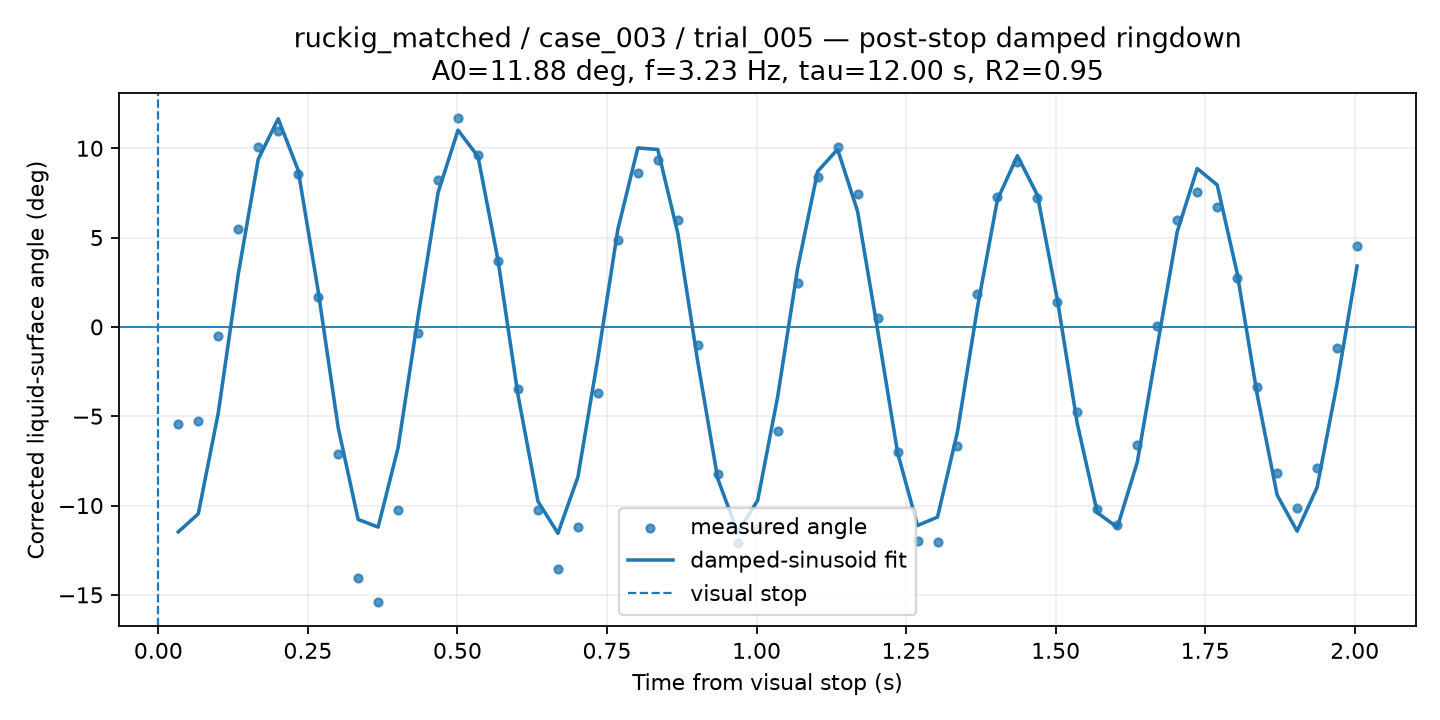

Values plotted in this chart, from the file beside it:
time_from_visual_stop_s, surface_angle_corrected_deg, fit_used, quality, ringdown_fit_angle_deg
0.0334, -5.447, 1, GOOD, -11.47
0.0668, -5.244, 1, GOOD, -10.46
0.1002, -0.4969, 1, GOOD, -4.814
0.1336, 5.487, 1, GOOD, 2.95
0.167, 10.04, 1, GOOD, 9.385
0.2004, 10.97, 1, CHECK, 11.65
0.2338, 8.562, 1, CHECK, 8.762
0.2672, 1.695, 1, GOOD, 2.008
0.3006, -7.124, 1, GOOD, -5.624
0.334, -14.08, 1, GOOD, -10.78
0.3674, -15.41, 1, GOOD, -11.21
0.4008, -10.26, 1, GOOD, -6.763
0.4342, -0.3146, 1, GOOD, 0.5624
0.4676, 8.219, 1, GOOD, 7.513
0.501, 11.72, 1, CHECK, 11.02
0.5344, 9.636, 1, CHECK, 9.537
0.5678, 3.692, 1, GOOD, 3.744
0.6012, -3.504, 1, GOOD, -3.798
0.6346, -10.25, 1, GOOD, -9.767
0.668, -13.58, 1, GOOD, -11.55
0.7014, -11.2, 1, GOOD, -8.405
0.7348, -3.719, 1, GOOD, -1.746
0.7682, 4.873, 1, GOOD, 5.458
0.8016, 8.592, 1, CHECK, 10.02
0.835, 9.351, 1, CHECK, 9.931
0.8684, 5.964, 1, CHECK, 5.247
0.9018, -1.033, 1, GOOD, -1.954
0.9352, -8.232, 1, GOOD, -8.497
0.9686, -12.1, 1, GOOD, -11.51
1.002, -11.24, 1, GOOD, -9.706
1.035, -5.811, 1, GOOD, -3.908
1.069, 2.475, 1, GOOD, 3.293
1.102, 8.404, 1, CHECK, 8.704
1.136, 10.08, 1, CHECK, 9.941
1.169, 7.441, 1, CHECK, 6.47
1.202, 0.4977, 1, GOOD, -0.1639
1.236, -6.98, 1, GOOD, -7.032
1.269, -11.97, 1, GOOD, -11.12
1.303, -12.05, 1, GOOD, -10.65
1.336, -6.694, 1, GOOD, -5.864
1.369, 1.843, 1, GOOD, 1.088
1.403, 7.291, 1, GOOD, 7.124
1.436, 9.244, 1, CHECK, 9.578
1.47, 7.232, 1, CHECK, 7.377
1.503, 1.381, 1, CHECK, 1.507
1.536, -4.772, 1, GOOD, -5.438
1.57, -10.17, 1, GOOD, -10.4
1.603, -11.07, 1, GOOD, -11.22
1.637, -6.604, 1, GOOD, -7.568
1.67, 0.07281, 1, GOOD, -1.088
1.703, 5.975, 1, GOOD, 5.337
1.737, 7.569, 1, CHECK, 8.865
1.77, 6.716, 1, CHECK, 7.946
1.804, 2.719, 1, CHECK, 3
1.837, -3.356, 1, GOOD, -3.784
1.87, -8.202, 1, GOOD, -9.418
1.904, -10.16, 1, GOOD, -11.44
1.937, -7.872, 1, GOOD, -8.981
1.971, -1.178, 1, GOOD, -3.17
2.004, 4.503, 1, GOOD, 3.406
